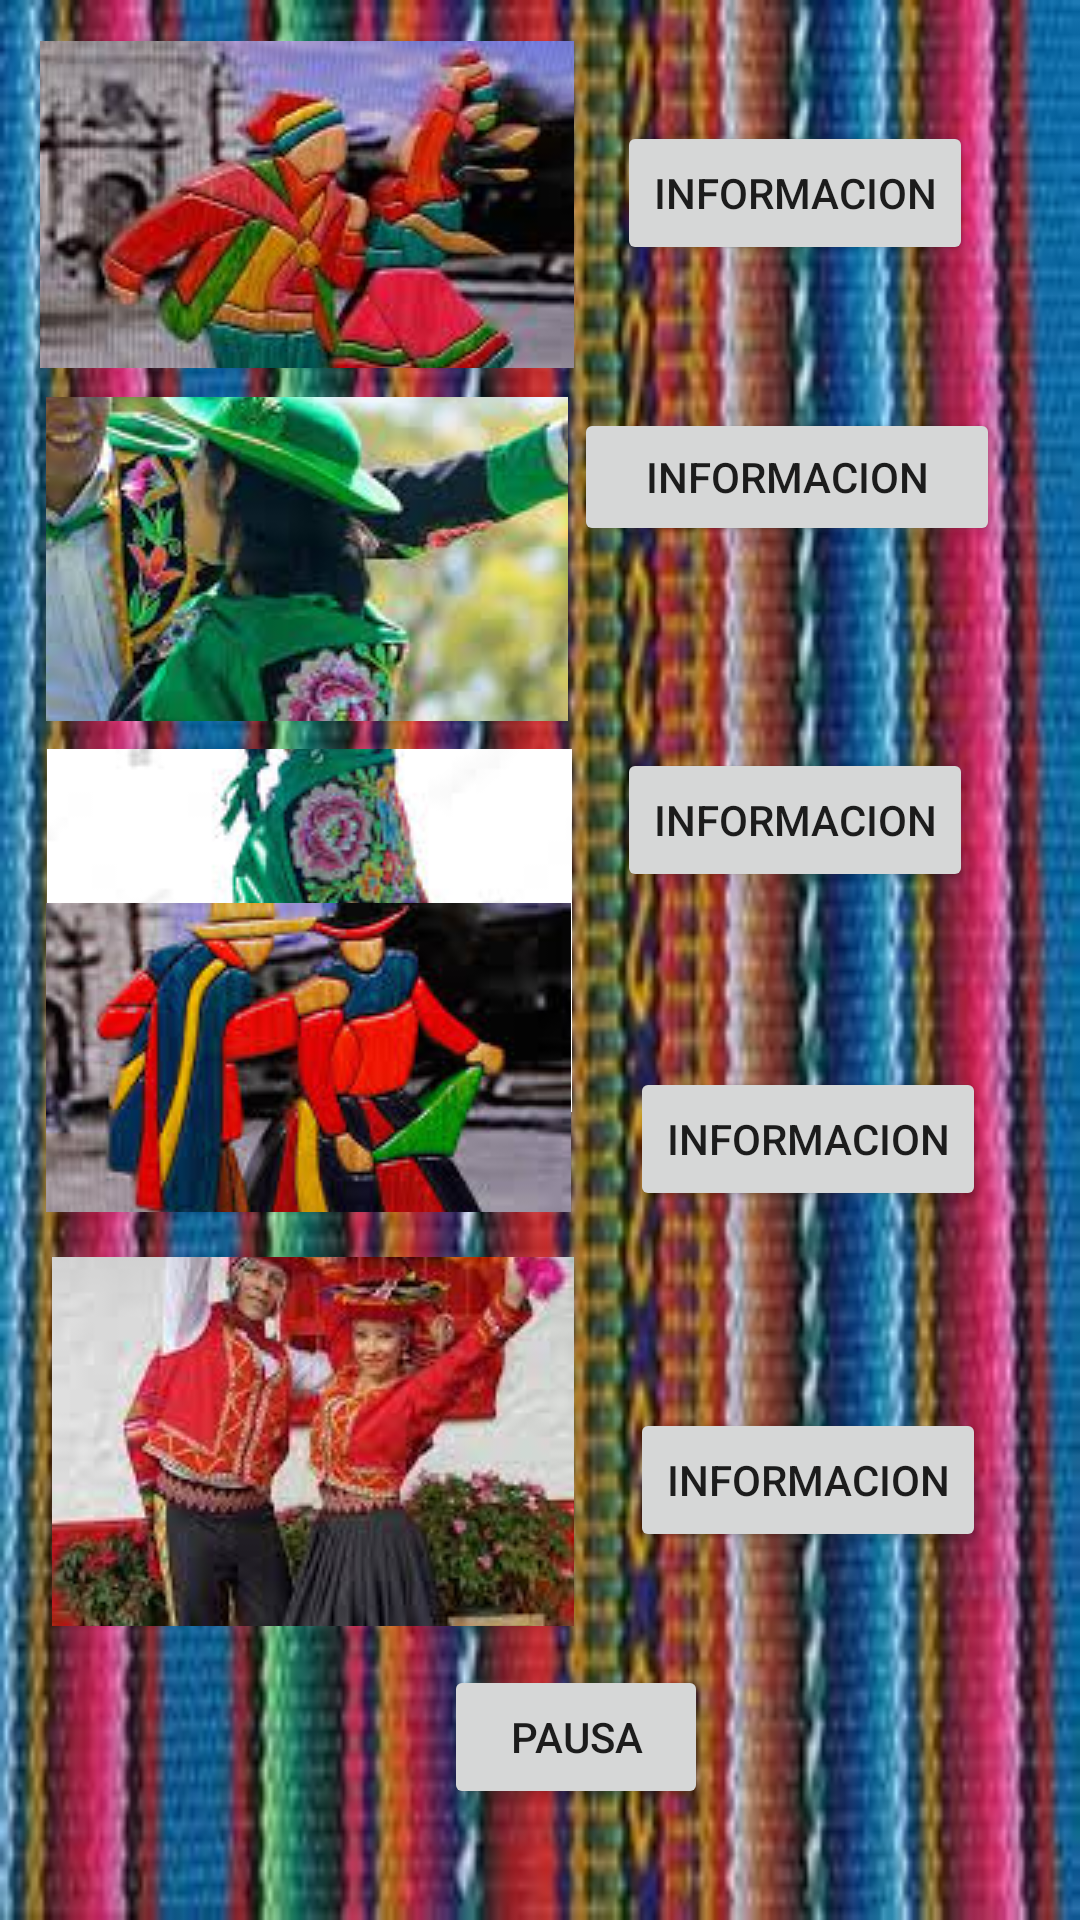

Reconstruct the res/layout file that produces this screen, plus the resources it refers to.
<!-- AndroidManifest.xml: application theme Theme.SonidosMila -->
<!-- res/layout/activity_botones.xml -->
<?xml version="1.0" encoding="utf-8"?>
<androidx.constraintlayout.widget.ConstraintLayout xmlns:android="http://schemas.android.com/apk/res/android"
    xmlns:app="http://schemas.android.com/apk/res-auto"
    xmlns:tools="http://schemas.android.com/tools"
    android:layout_width="match_parent"
    android:layout_height="match_parent"
    android:background="@drawable/llijlal"
    tools:context=".botones">

    <ImageButton
        android:id="@+id/huayno1"
        android:layout_width="178dp"
        android:layout_height="109dp"
        app:layout_constraintBottom_toBottomOf="parent"
        app:layout_constraintEnd_toEndOf="parent"
        app:layout_constraintHorizontal_bias="0.073"
        app:layout_constraintStart_toStartOf="parent"
        app:layout_constraintTop_toTopOf="parent"
        app:layout_constraintVertical_bias="0.026"
        app:srcCompat="@drawable/huaynoc"
        tools:ignore="SpeakableTextPresentCheck" />

    <ImageButton
        android:id="@+id/huayno2"
        android:layout_width="174dp"
        android:layout_height="108dp"
        app:layout_constraintBottom_toBottomOf="parent"
        app:layout_constraintEnd_toEndOf="parent"
        app:layout_constraintHorizontal_bias="0.082"
        app:layout_constraintStart_toStartOf="parent"
        app:layout_constraintTop_toBottomOf="@+id/huayno1"
        app:layout_constraintVertical_bias="0.024"
        app:srcCompat="@drawable/huaynop"
        tools:ignore="SpeakableTextPresentCheck" />

    <ImageButton
        android:id="@+id/huayno3"
        android:layout_width="175dp"
        android:layout_height="121dp"
        app:layout_constraintBottom_toBottomOf="parent"
        app:layout_constraintEnd_toEndOf="parent"
        app:layout_constraintHorizontal_bias="0.084"
        app:layout_constraintStart_toStartOf="parent"
        app:layout_constraintTop_toBottomOf="@+id/huayno2"
        app:layout_constraintVertical_bias="0.033"
        app:srcCompat="@drawable/huaynoq"
        tools:ignore="SpeakableTextPresentCheck" />

    <ImageButton
        android:id="@+id/huayno4"
        android:layout_width="175dp"
        android:layout_height="103dp"
        android:layout_marginBottom="236dp"
        app:layout_constraintBottom_toBottomOf="parent"
        app:layout_constraintEnd_toEndOf="parent"
        app:layout_constraintHorizontal_bias="0.082"
        app:layout_constraintStart_toStartOf="parent"
        app:srcCompat="@drawable/hyanot"
        tools:ignore="SpeakableTextPresentCheck" />

    <ImageButton
        android:id="@+id/huayno5"
        android:layout_width="174dp"
        android:layout_height="123dp"
        app:layout_constraintBottom_toBottomOf="parent"
        app:layout_constraintEnd_toEndOf="parent"
        app:layout_constraintHorizontal_bias="0.093"
        app:layout_constraintStart_toStartOf="parent"
        app:layout_constraintTop_toBottomOf="@+id/huayno4"
        app:layout_constraintVertical_bias="0.134"
        app:srcCompat="@drawable/huaynos"
        tools:ignore="SpeakableTextPresentCheck" />

    <Button
        android:id="@+id/btnplay"
        android:layout_width="wrap_content"
        android:layout_height="wrap_content"
        android:text="PAUSA"
        app:layout_constraintBottom_toBottomOf="parent"
        app:layout_constraintEnd_toEndOf="parent"
        app:layout_constraintHorizontal_bias="0.544"
        app:layout_constraintStart_toStartOf="parent"
        app:layout_constraintTop_toBottomOf="@+id/huayno5"
        app:layout_constraintVertical_bias="0.26" />

    <Button
        android:id="@+id/btnh1"
        android:layout_width="wrap_content"
        android:layout_height="wrap_content"
        android:text="Informacion"
        app:layout_constraintBottom_toBottomOf="parent"
        app:layout_constraintEnd_toEndOf="parent"
        app:layout_constraintHorizontal_bias="0.852"
        app:layout_constraintStart_toStartOf="parent"
        app:layout_constraintTop_toTopOf="parent"
        app:layout_constraintVertical_bias="0.068" />

    <Button
        android:id="@+id/btnh2"
        android:layout_width="142dp"
        android:layout_height="46dp"
        android:text="Informacion"
        app:layout_constraintBottom_toBottomOf="parent"
        app:layout_constraintEnd_toEndOf="parent"
        app:layout_constraintHorizontal_bias="0.877"
        app:layout_constraintStart_toStartOf="parent"
        app:layout_constraintTop_toTopOf="parent"
        app:layout_constraintVertical_bias="0.229"
        tools:ignore="TouchTargetSizeCheck" />

    <Button
        android:id="@+id/btnh3"
        android:layout_width="wrap_content"
        android:layout_height="wrap_content"
        android:text="Informacion"
        app:layout_constraintBottom_toBottomOf="parent"
        app:layout_constraintEnd_toEndOf="parent"
        app:layout_constraintHorizontal_bias="0.852"
        app:layout_constraintStart_toStartOf="parent"
        app:layout_constraintTop_toTopOf="parent"
        app:layout_constraintVertical_bias="0.421" />

    <Button
        android:id="@+id/btnh4"
        android:layout_width="wrap_content"
        android:layout_height="wrap_content"
        android:text="Informacion"
        app:layout_constraintBottom_toBottomOf="parent"
        app:layout_constraintEnd_toEndOf="parent"
        app:layout_constraintHorizontal_bias="0.87"
        app:layout_constraintStart_toStartOf="parent"
        app:layout_constraintTop_toTopOf="parent"
        app:layout_constraintVertical_bias="0.601" />

    <Button
        android:id="@+id/btnh5"
        android:layout_width="wrap_content"
        android:layout_height="wrap_content"
        android:text="Informacion"
        app:layout_constraintBottom_toBottomOf="parent"
        app:layout_constraintEnd_toEndOf="parent"
        app:layout_constraintHorizontal_bias="0.87"
        app:layout_constraintStart_toStartOf="parent"
        app:layout_constraintTop_toTopOf="parent"
        app:layout_constraintVertical_bias="0.793" />

</androidx.constraintlayout.widget.ConstraintLayout>
<!-- resources referenced by this layout -->
<resources>
  <!-- drawable huaynoc: jpg bitmap (drawable, 9419 bytes) -->
  <!-- drawable huaynop: jpg bitmap (drawable, 11251 bytes) -->
  <!-- drawable huaynoq: jpg bitmap (drawable, 11783 bytes) -->
  <!-- drawable huaynos: jpg bitmap (drawable, 10326 bytes) -->
  <!-- drawable hyanot: jpg bitmap (drawable, 11915 bytes) -->
  <!-- drawable llijlal: jpg bitmap (drawable, 21891 bytes) -->
  <style name="Theme.SonidosMila" parent="Theme.MaterialComponents.DayNight.DarkActionBar">
          
          <item name="colorPrimary">@color/purple_500</item>
          <item name="colorPrimaryVariant">@color/purple_700</item>
          <item name="colorOnPrimary">@color/white</item>
          
          <item name="colorSecondary">@color/teal_200</item>
          <item name="colorSecondaryVariant">@color/teal_700</item>
          <item name="colorOnSecondary">@color/black</item>
          
          <item name="android:statusBarColor" tools:targetApi="l">?attr/colorPrimaryVariant</item>
          
      </style>
  <!-- not gathered from this repository: default colours our renderer supplied (Android Studio template values) -->
  <color name="purple_500">#FF6200EE</color>
  <color name="purple_700">#FF3700B3</color>
  <color name="teal_200">#FF03DAC5</color>
  <color name="teal_700">#FF018786</color>
  <color name="black">#FF000000</color>
  <color name="white">#FFFFFFFF</color>
</resources>
